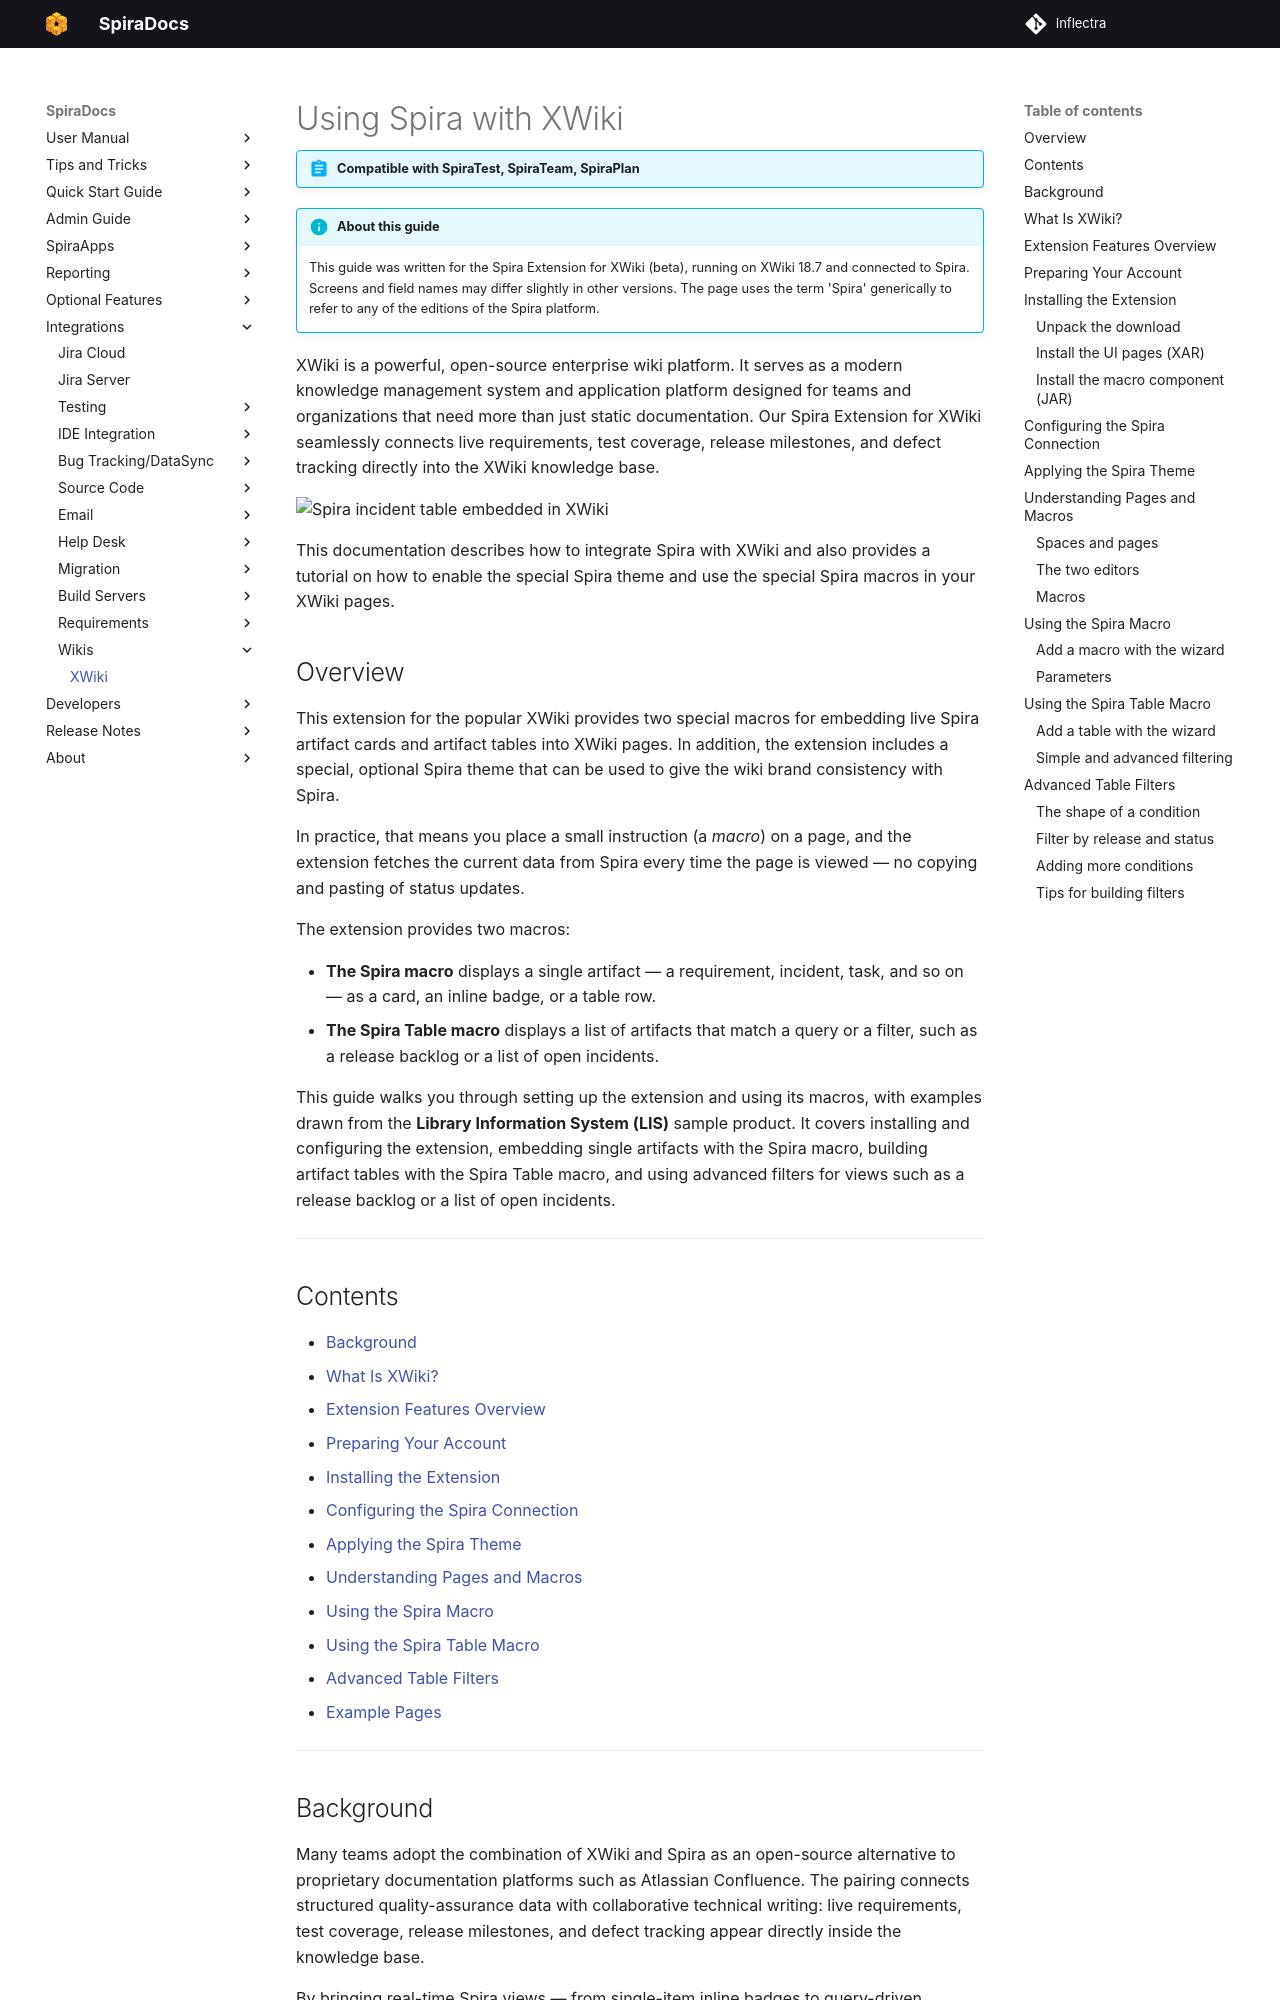

repository: Inflectra/spira-documentation · page: Wiki-Integration/XWiki/index.html · generator: mkdocs

# Using Spira with XWiki
!!! abstract "Compatible with SpiraTest, SpiraTeam, SpiraPlan"

!!! info "About this guide"
    This guide was written for the Spira Extension for XWiki (beta), running on
    XWiki 18.7 and connected to Spira. Screens and field names may differ
    slightly in other versions. The page uses the term 'Spira' generically
    to refer to any of the editions of the Spira platform.

XWiki is a powerful, open-source enterprise wiki platform. It serves as a modern knowledge management system and application platform designed for teams and organizations that need more than just static documentation. Our Spira Extension for XWiki seamlessly connects live requirements, test coverage, release milestones, and defect tracking directly into the
XWiki knowledge base.

![Spira incident table embedded in XWiki](img/xwiki-spira-incident-table-embed.png)

This documentation describes how to integrate Spira with XWiki and also provides a tutorial on how to enable the special Spira theme and use the special Spira macros in your XWiki pages.

## Overview

This extension for the popular XWiki provides two special macros for embedding
live Spira artifact cards and artifact tables into XWiki pages. In addition,
the extension includes a special, optional Spira theme that can be used to
give the wiki brand consistency with Spira.

In practice, that means you place a small instruction (a *macro*) on a page, and
the extension fetches the current data from Spira every time the page is
viewed — no copying and pasting of status updates.

The extension provides two macros:

- **The Spira macro** displays a single artifact — a requirement, incident, task,
  and so on — as a card, an inline badge, or a table row.
- **The Spira Table macro** displays a list of artifacts that match a query or a
  filter, such as a release backlog or a list of open incidents.

This guide walks you through setting up the extension and using its macros, with
examples drawn from the **Library Information System (LIS)** sample product. It
covers installing and configuring the extension, embedding single artifacts with
the Spira macro, building artifact tables with the Spira Table macro, and using
advanced filters for views such as a release backlog or a list of open incidents.

---

## Contents

- [Background](#background)
- [What Is XWiki?](#what-is-xwiki)
- [Extension Features Overview](#extension-features-overview)
- [Preparing Your Account](#preparing-your-account)
- [Installing the Extension](#installing-the-extension)
- [Configuring the Spira Connection](#configuring-the-spira-connection)
- [Applying the Spira Theme](#applying-the-spira-theme)
- [Understanding Pages and Macros](#understanding-pages-and-macros)
- [Using the Spira Macro](#using-the-spira-macro)
- [Using the Spira Table Macro](#using-the-spira-table-macro)
- [Advanced Table Filters](#advanced-table-filters)
- [Example Pages](#example-pages)

---
